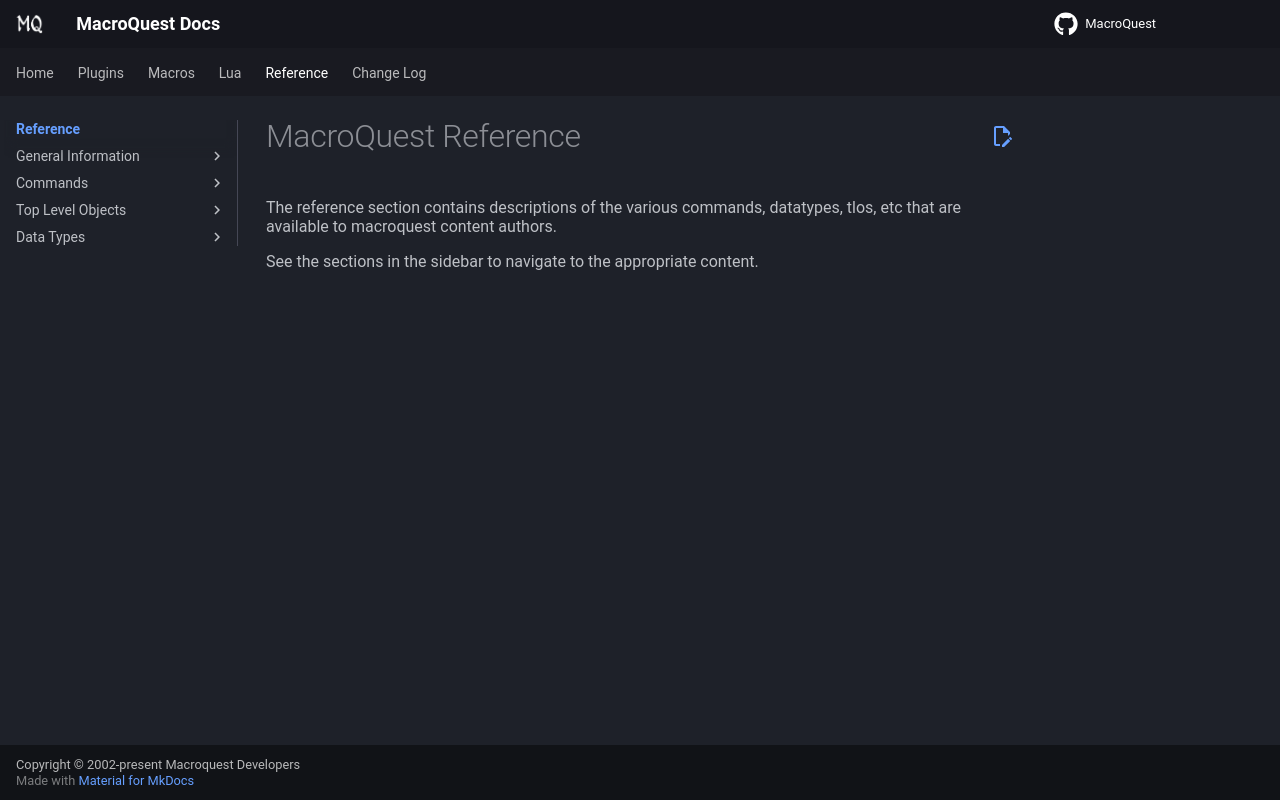

repository: macroquest/docs · page: reference/index.html · generator: jekyll

# MacroQuest Reference

The reference section contains descriptions of the various commands, datatypes, tlos, etc that are available to macroquest
content authors.

See the sections in the sidebar to navigate to the appropriate content.
